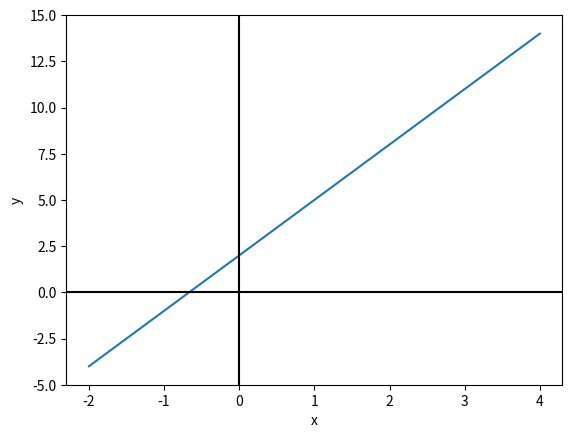

This chart was generated by the following Python code:
import matplotlib.pyplot as plt
import numpy as np

def equation(x):
    return 3 * np.array(x) + 2

x = [-2, -1, 0, 1, 2, 3, 4]
y = equation(x)

plt.plot(x, y)
plt.axhline(0, color='black', )
plt.axvline(0, color='black')
# plt.xticks([]); plt.yticks([])
plt.ylim(-5, 15)
plt.xlabel('x')
plt.ylabel('y')
plt.show()
